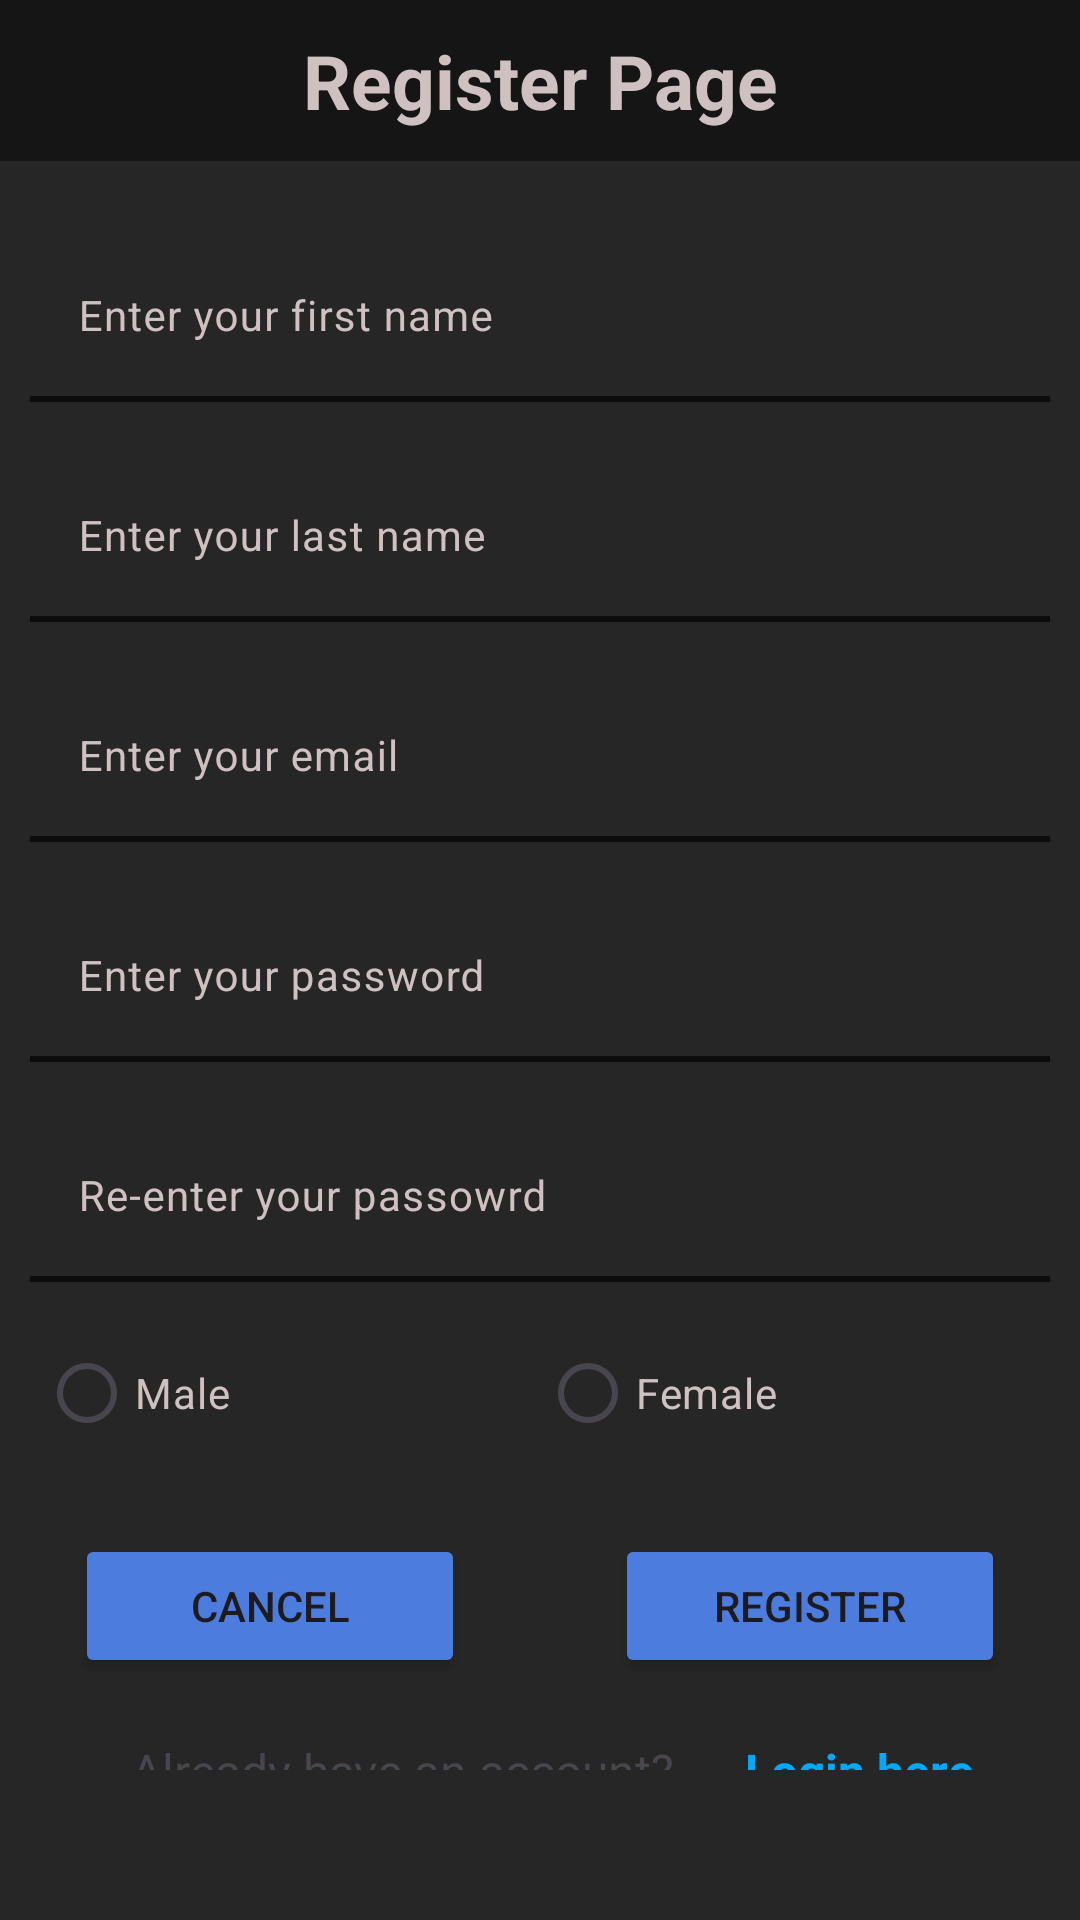

Reconstruct the res/layout file that produces this screen, plus the resources it refers to.
<!-- AndroidManifest.xml: application theme Theme.Vault_App -->
<!-- res/layout/activity_register_page.xml -->
<?xml version="1.0" encoding="utf-8"?>
<LinearLayout xmlns:android="http://schemas.android.com/apk/res/android"
    xmlns:app="http://schemas.android.com/apk/res-auto"
    xmlns:tools="http://schemas.android.com/tools"
    android:id="@+id/main"
    android:layout_width="match_parent"
    android:layout_height="match_parent"
    android:orientation="vertical"
    tools:context=".RegisterPage"
    android:background="#272626"
    >

    <TextView
        android:layout_width="match_parent"
        android:layout_height="wrap_content"
        android:text="Register Page"
        android:textStyle="bold"
        android:textSize="25sp"
        android:textAlignment="center"
        android:textColor="#CFC1C1"
        android:background="#151515"
        android:padding="10dp"
        />

    <com.google.android.material.textfield.TextInputLayout
        android:layout_width="match_parent"
        android:layout_height="wrap_content"
        android:layout_marginTop="20dp"
        android:textColorHint="#CFC1C1"
        >

        <com.google.android.material.textfield.TextInputEditText
            android:id="@+id/etFirstName"
            android:layout_width="match_parent"
            android:layout_height="wrap_content"
            android:layout_marginLeft="10dp"
            android:layout_marginRight="10dp"
            android:background="@android:color/transparent"
            android:hint="Enter your first name"
            android:inputType="text"
            android:textSize="14sp"
            android:textColor="@color/white"
            />

    </com.google.android.material.textfield.TextInputLayout>

    <TextView
        android:layout_width="match_parent"
        android:layout_height="2dp"
        android:layout_marginLeft="10dp"
        android:layout_marginRight="10dp"
        android:background="#0C0C0C"
        android:text="TextView" />

    <com.google.android.material.textfield.TextInputLayout
        android:layout_width="match_parent"
        android:layout_height="wrap_content"
        android:layout_marginTop="13dp"
        android:textColorHint="#CFC1C1"
        >

        <com.google.android.material.textfield.TextInputEditText
            android:id="@+id/etLastName"
            android:layout_width="match_parent"
            android:layout_height="wrap_content"
            android:layout_marginLeft="10dp"
            android:layout_marginRight="10dp"
            android:background="@android:color/transparent"
            android:hint="Enter your last name"
            android:inputType="text"
            android:textSize="14sp"
            android:textColor="@color/white"
            />

    </com.google.android.material.textfield.TextInputLayout>


    <TextView
        android:layout_width="match_parent"
        android:layout_height="2dp"
        android:layout_marginLeft="10dp"
        android:layout_marginRight="10dp"
        android:background="#0C0C0C"
        android:text="TextView" />

    <com.google.android.material.textfield.TextInputLayout
        android:layout_width="match_parent"
        android:layout_height="wrap_content"
        android:layout_marginTop="13dp"
        android:textColorHint="#CFC1C1"
        >

        <com.google.android.material.textfield.TextInputEditText
            android:id="@+id/etEmail"
            android:layout_width="match_parent"
            android:layout_height="wrap_content"
            android:layout_marginLeft="10dp"
            android:layout_marginRight="10dp"
            android:background="@android:color/transparent"
            android:hint="Enter your email"
            android:inputType="textEmailAddress"
            android:textSize="14sp"
            android:textColor="@color/white"
            />

    </com.google.android.material.textfield.TextInputLayout>


    <TextView
        android:layout_width="match_parent"
        android:layout_height="2dp"
        android:layout_marginLeft="10dp"
        android:layout_marginRight="10dp"
        android:background="#0C0C0C"
        android:text="TextView" />

    <com.google.android.material.textfield.TextInputLayout
        android:layout_width="match_parent"
        android:layout_height="wrap_content"
        android:layout_marginTop="13dp"
        android:textColorHint="#CFC1C1"
        >

        <com.google.android.material.textfield.TextInputEditText
            android:id="@+id/etPassword"
            android:layout_width="match_parent"
            android:layout_height="wrap_content"
            android:layout_marginLeft="10dp"
            android:layout_marginRight="10dp"
            android:background="@android:color/transparent"
            android:hint="Enter your password"
            android:inputType="textPassword"
            android:textSize="14sp"
            android:textColor="@color/white"
            />

    </com.google.android.material.textfield.TextInputLayout>

    <TextView
        android:layout_width="match_parent"
        android:layout_height="2dp"
        android:layout_marginLeft="10dp"
        android:layout_marginRight="10dp"
        android:background="#0C0C0C"
        android:text="TextView" />

    <com.google.android.material.textfield.TextInputLayout
        android:layout_width="match_parent"
        android:layout_height="wrap_content"
        android:layout_marginTop="13dp"
        android:textColorHint="#CFC1C1"
        >

        <com.google.android.material.textfield.TextInputEditText
            android:id="@+id/etConfirmPassword"
            android:layout_width="match_parent"
            android:layout_height="wrap_content"
            android:layout_marginLeft="10dp"
            android:layout_marginRight="10dp"
            android:background="@android:color/transparent"
            android:hint="Re-enter your passowrd"
            android:inputType="textPassword"
            android:textSize="14sp"
            android:textColor="@color/white"
            />

    </com.google.android.material.textfield.TextInputLayout>

    <TextView
        android:layout_width="match_parent"
        android:layout_height="2dp"
        android:layout_marginLeft="10dp"
        android:layout_marginRight="10dp"
        android:background="#0C0C0C"
        android:text="TextView" />

    <RadioGroup
        android:id="@+id/radioGroup"
        android:layout_width="match_parent"
        android:layout_height="wrap_content"
        android:layout_margin="13dp"
        android:orientation="horizontal">

        <RadioButton
            android:id="@+id/rbtnMale"
            android:layout_width="0dp"
            android:layout_height="wrap_content"
            android:layout_weight="1"
            android:text="Male"
            android:textColor="#CFC1C1"
            android:textAlignment="textStart" />

        <RadioButton
            android:id="@+id/rbtnFemale"
            android:layout_width="0dp"
            android:layout_height="wrap_content"
            android:layout_weight="1"
            android:textColor="#CFC1C1"
            android:text="Female" />
    </RadioGroup>

    <RelativeLayout
        android:layout_width="match_parent"
        android:layout_height="match_parent"
        android:gravity="bottom">

        <LinearLayout
            android:layout_width="match_parent"
            android:layout_height="wrap_content"
            android:id="@+id/buttonsLayout"
            android:orientation="horizontal">

            <Button
                android:id="@+id/btnCancel"
                android:layout_width="0dp"
                android:layout_height="wrap_content"
                android:layout_marginVertical="10dp"
                android:layout_marginHorizontal="25dp"
                android:layout_weight="1"
                android:backgroundTint="#4C7CDD"
                android:text="Cancel"
                android:textSize="14sp" />

            <Button
                android:id="@+id/btnRegister"
                android:layout_width="0dp"
                android:layout_height="wrap_content"
                android:layout_marginVertical="10dp"
                android:layout_marginHorizontal="25dp"
                android:layout_weight="1"
                android:backgroundTint="#4C7CDD"
                android:text="Register"
                android:textSize="14sp"
                />

        </LinearLayout>

        <LinearLayout
            android:layout_width="match_parent"
            android:layout_below="@id/buttonsLayout"
            android:layout_height="wrap_content"
            android:layout_marginLeft="20dp"
            android:layout_marginRight="20dp"
            android:layout_marginBottom="50dp"
            android:layout_marginTop="10dp"
            android:orientation="horizontal">

            <TextView
                android:id="@+id/textView3"
                android:layout_width="0dp"
                android:layout_height="wrap_content"
                android:layout_weight="5"
                android:text="Already have an account?"
                android:textAlignment="center"
                android:textSize="16sp" />

            <TextView
                android:id="@+id/tvLogin_r"
                android:layout_width="0dp"
                android:layout_height="wrap_content"
                android:layout_weight="2"
                android:clickable="true"
                android:text="Login here"
                android:textColor="#03A9F4"
                android:textSize="16sp"
                android:textStyle="bold" />


        </LinearLayout>

    </RelativeLayout>


</LinearLayout>
<!-- resources referenced by this layout -->
<resources>
  <style name="Theme.Vault_App" parent="Base.Theme.Vault_App" />
  <style name="Base.Theme.Vault_App" parent="Theme.Material3.DayNight.NoActionBar">
          
          <item name="colorPrimary">#000</item>
      </style>
  <!-- not gathered from this repository: default colours our renderer supplied (Android Studio template values) -->
  <color name="white">#FFFFFFFF</color>
</resources>
